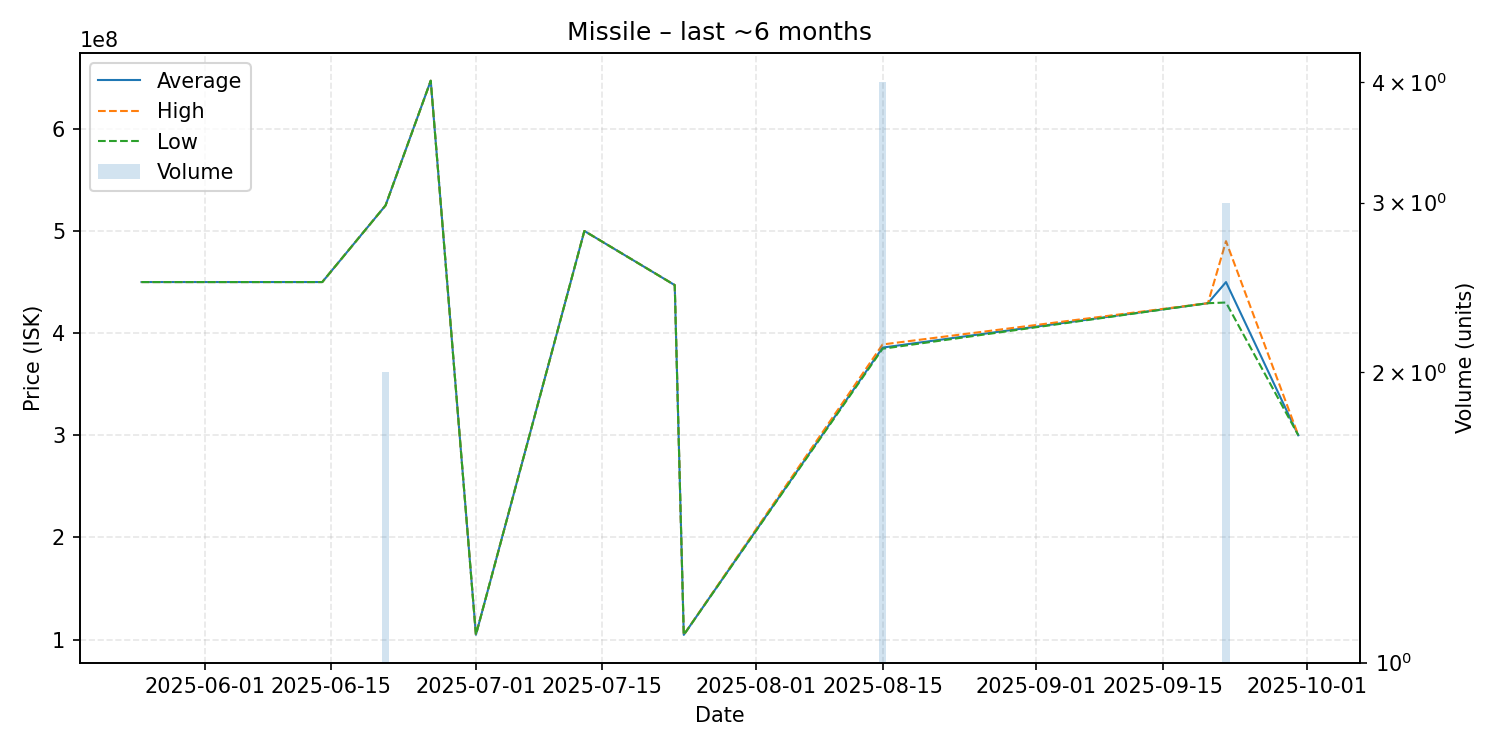

Source data for this figure (header and first rows):
date, average, highest, lowest, order_count, volume
2025-05-25, 450000000, 450000000, 450000000, 1, 1
2025-06-14, 450000000, 450000000, 450000000, 1, 1
2025-06-21, 525000000, 525000000, 525000000, 1, 2
2025-06-26, 647100000, 647100000, 647100000, 1, 1
2025-07-01, 104700000, 104700000, 104700000, 1, 1
2025-07-13, 500000000, 500000000, 500000000, 1, 1
2025-07-23, 447000000, 447000000, 447000000, 1, 1
2025-07-24, 104600000, 104600000, 104600000, 1, 1
2025-08-15, 385825000, 388900000, 384700000, 4, 4
2025-09-20, 429300000, 429300000, 429300000, 1, 1
2025-09-22, 449966667, 490000000, 429950000, 3, 3
2025-09-30, 300000000, 300000000, 300000000, 1, 1
